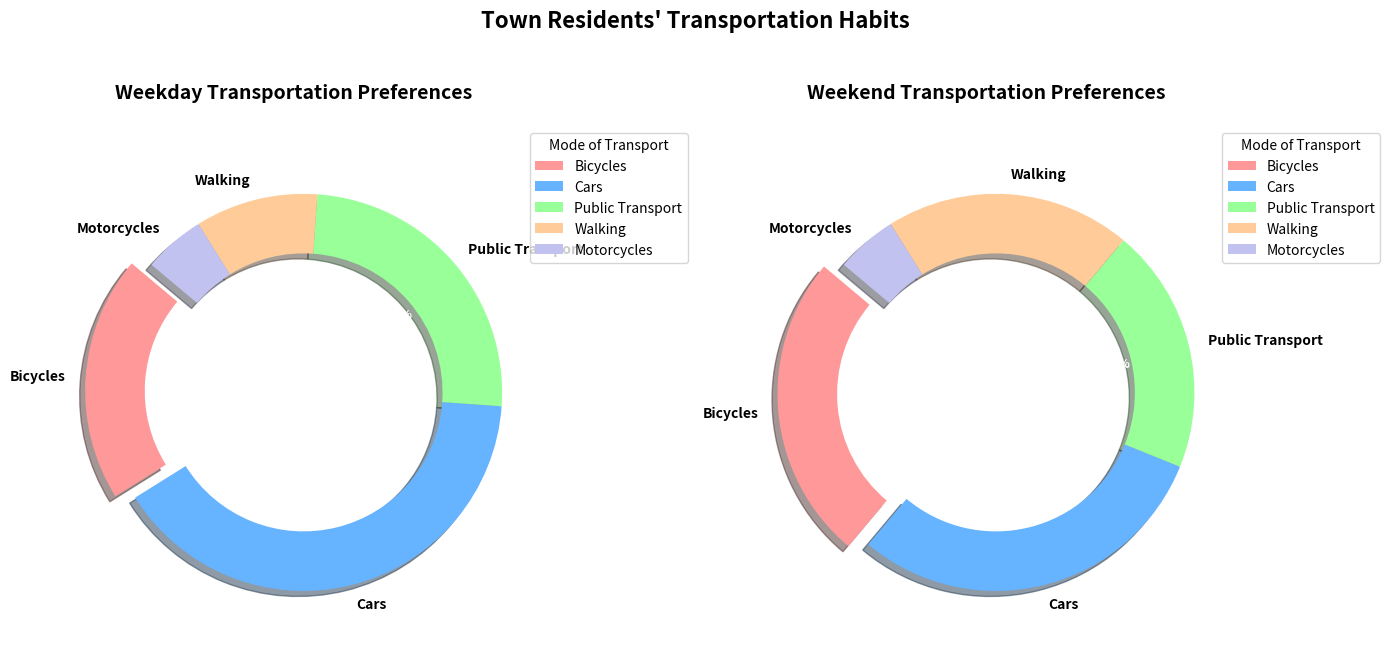

This figure's Python source:
import matplotlib.pyplot as plt
import numpy as np

modes_of_transport = ['Bicycles', 'Cars', 'Public Transport', 'Walking', 'Motorcycles']
weekday_usage = [20, 40, 25, 10, 5]
weekend_usage = [25, 30, 20, 20, 5]

colors = ['#ff9999','#66b3ff','#99ff99','#ffcc99','#c2c2f0']
explode = (0.1, 0, 0, 0, 0)

fig, (ax1, ax2) = plt.subplots(1, 2, figsize=(14, 7))

# Plot the weekday donut chart
wedges1, texts1, autotexts1 = ax1.pie(
    weekday_usage,
    labels=modes_of_transport,
    autopct='%1.1f%%',
    startangle=140,
    colors=colors,
    explode=explode,
    shadow=True,
    wedgeprops=dict(width=0.3)
)

plt.setp(texts1, size=10, weight='bold')
plt.setp(autotexts1, size=9, weight='bold', color='white')

ax1.set_title("Weekday Transportation Preferences", fontsize=14, fontweight='bold', pad=20)
ax1.axis('equal')
ax1.legend(wedges1, modes_of_transport, title="Mode of Transport", loc="upper left", bbox_to_anchor=(1, 0, 0.5, 1))

# Plot the weekend donut chart
wedges2, texts2, autotexts2 = ax2.pie(
    weekend_usage,
    labels=modes_of_transport,
    autopct='%1.1f%%',
    startangle=140,
    colors=colors,
    explode=explode,
    shadow=True,
    wedgeprops=dict(width=0.3)
)

plt.setp(texts2, size=10, weight='bold')
plt.setp(autotexts2, size=9, weight='bold', color='white')

ax2.set_title("Weekend Transportation Preferences", fontsize=14, fontweight='bold', pad=20)
ax2.axis('equal')
ax2.legend(wedges2, modes_of_transport, title="Mode of Transport", loc="upper left", bbox_to_anchor=(1, 0, 0.5, 1))

fig.suptitle("Town Residents' Transportation Habits", fontsize=16, fontweight='bold')

plt.tight_layout(rect=[0, 0.03, 1, 0.95])

plt.show()
